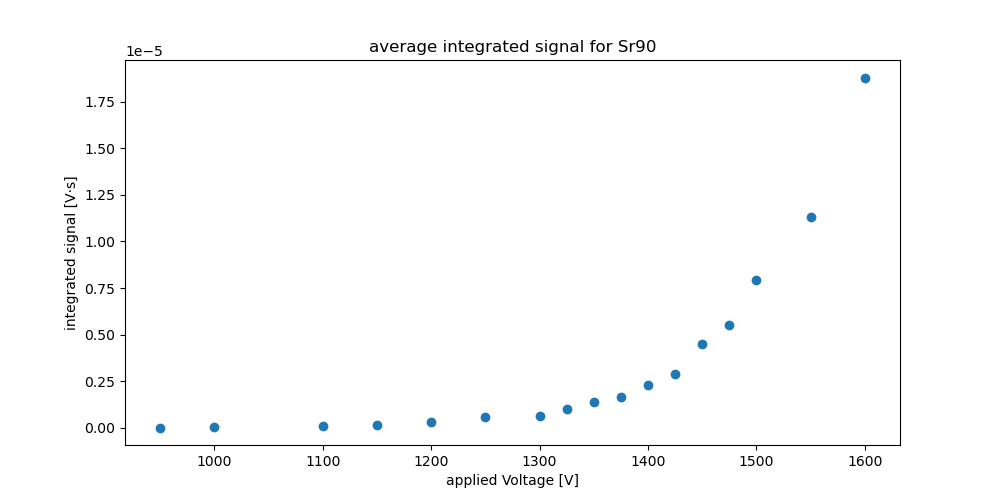

The table this chart was drawn from, first rows:
applied_voltage_V, average_integrated_signal_Vs
950, 1.5213925637026493e-08
1000, 3.66137105509484e-08
1100, 1.0754723123497702e-07
1150, 1.3395343481904973e-07
1200, 2.9401809307773835e-07
1250, 5.65791028370694e-07
1300, 6.576380459393466e-07
1325, 1.0216114239358769e-06
1350, 1.370940254992017e-06
1375, 1.6515138829988777e-06
1400, 2.3079666649585397e-06
1425, 2.8936065248107355e-06
1450, 4.518648459621627e-06
1475, 5.518229408591226e-06
1500, 7.920264218752978e-06
1550, 1.1305462513847464e-05
1600, 1.87977514214339e-05
